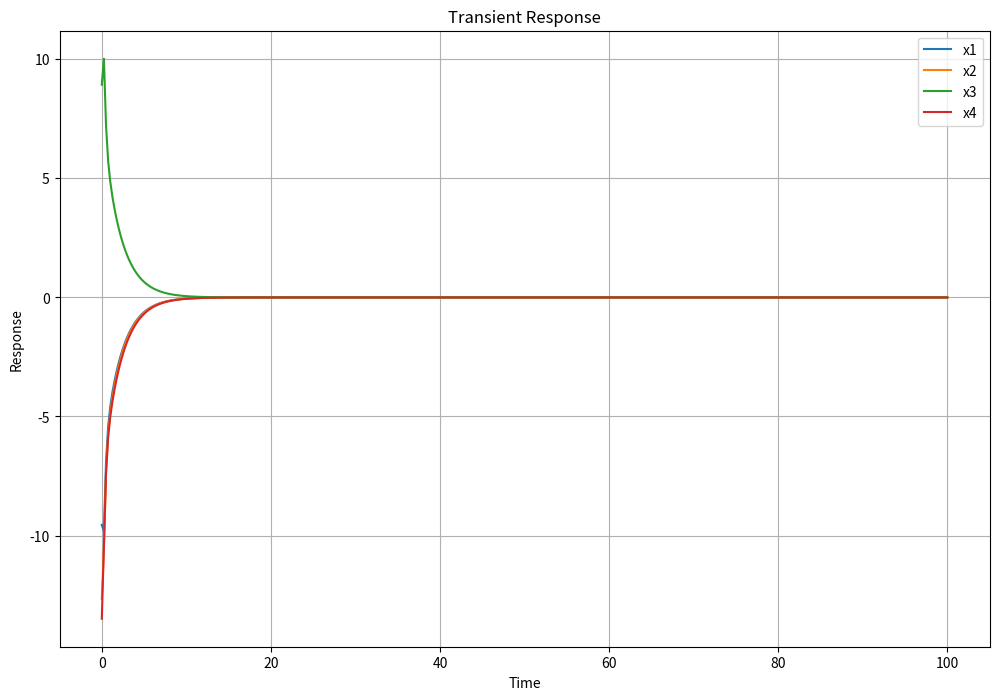
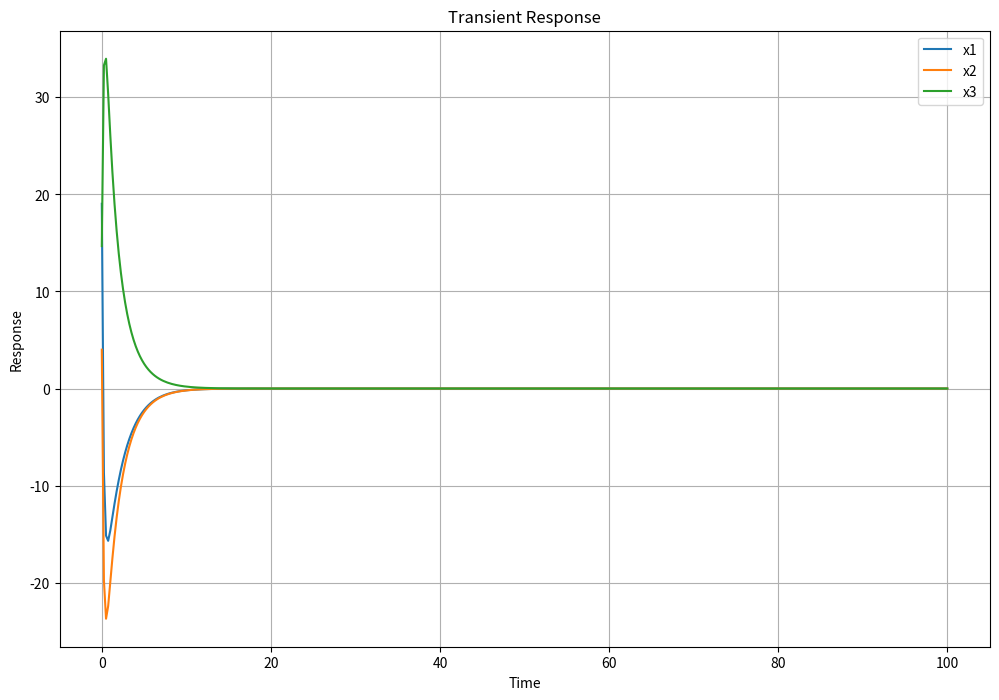
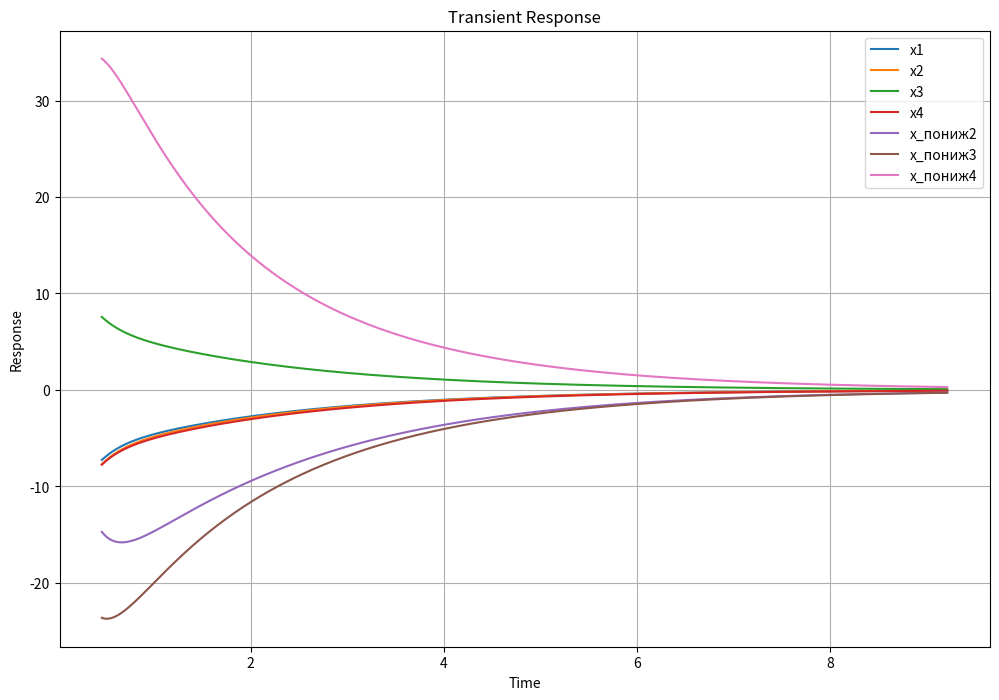

Write Python code to recreate these figures, in order.
import numpy as np
import matplotlib.pyplot as plt
import sympy as sp
import math as m
class Matrix:
    def __init__(self, n, values, initial_conditions, err):
        self.size = n
        self.err = err
        self.values = values
        self.determinant = None
        self.eigenvalues = np.zeros(n)
        self.eigenvectors = np.zeros((n, n))
        self.initial_conditions = initial_conditions
        self.coefficients = np.zeros(n)
        self.inverse_eig = None
        self.inverse = None
        self.index_max_eigval = None
        self.matr_with_x = []
        self.matr_resh = np.zeros((n-1, n-1))
        self.gran = []

    def calc_gran(self):
        for i in range (self.size):
            self.gran.append(( 1 / self.eigenvalues[i] ) * m.log(self.err))

    def is_determinant_negative(self):
        self.determinant = np.linalg.det(self.values)
        return self.determinant < 0

    def calculate_eigenvalues_and_eigenvectors(self):
        self.eigenvalues, self.eigenvectors = np.linalg.eig(self.values)

    def calculate_inverse(self):
        self.inverse_eig = np.linalg.inv(self.eigenvectors)

    def calculate_coefficients(self):
        self.calculate_inverse()
        if self.inverse_eig is not None:
            self.coefficients = self.inverse_eig @ self.initial_conditions.T

    def calculate_inverse_from_eigenvectors(self):
        diagonal_matrix = np.diag(self.coefficients.flatten())
        self.inverse = np.linalg.inv(self.eigenvectors @ diagonal_matrix)

    def find_index_of_max_eigenvector(self):
        self.index_max_eigval = np.argmax(abs(self.eigenvalues))

    def expr_max_exp(self):
        self.find_index_of_max_eigenvector()
        x_resh = sp.symbols(f'x{self.index_max_eigval + 1}')
        xi = sp.solve(sum(self.inverse[self.index_max_eigval][i] * sp.symbols(f'x{i + 1}') for i in range(self.size)), x_resh)[0]
        for i in range(self.size):
            temp_expr = sum(self.values[i][j] * sp.symbols(f'x{j + 1}') for j in range(self.size))
            self.matr_with_x.append(temp_expr)
        substitutedequations = [eq.subs(x_resh, xi) for eq in self.matr_with_x]
        simplifiedequations = [sp.simplify(eq) for eq in substitutedequations]
        print("\nПолученные выражения:")
        for i, eq in enumerate(simplifiedequations[1:]):  # Исключаем первую строку
            coefficients = [float(eq.coeff(sp.symbols(f'x{j+1}'))) for j in range(1, self.size)]  # Исключаем первый столбец
            if i < self.matr_resh.shape[0]:
                self.matr_resh[i, :len(coefficients)] = coefficients



    def construct_equations_matrix(self):
        # Построение матрицы уравнений с экспонентами
        equations_matrix = []
        for i in range(self.size):
            equation = sum(self.coefficients[j] * self.eigenvectors[j, i] * sp.exp(self.eigenvalues[j]) for j in range(self.size))
            equations_matrix.append(equation)
        return equations_matrix

    def calc(self):
        self.calculate_eigenvalues_and_eigenvectors()
        self.calculate_coefficients()
        self.calculate_inverse_from_eigenvectors()
        self.expr_max_exp()
        self.calc_gran()
        equations_matrix = self.construct_equations_matrix()


def plot_transient_response(с, n):
    n = n
    t = np.linspace(n, 100, 400)
    responses = np.zeros((с.size, t.size))

    for i in range(с.size):
        homogeneous_part = sum(
            с.coefficients[j] * с.eigenvectors[j, i] * np.exp(с.eigenvalues[j] * t) for j in range(с.size)
        )

        responses[i] = homogeneous_part


    plt.figure(figsize=(12, 8))
    for i in range(с.size):
        plt.plot(t, responses[i], label=f'x{i+1}')

    plt.title('Transient Response')
    plt.xlabel('Time')
    plt.ylabel('Response')
    plt.legend()
    plt.grid()
    plt.show()
    
def plot_transient_response2(с,d, n, m):
    t = np.linspace(n, m, 400)
    responses = np.zeros((с.size, t.size))
    responses2 = np.zeros((d.size, t.size))
    for i in range(с.size):
        homogeneous_part = sum(
            с.coefficients[j] * с.eigenvectors[j, i] * np.exp(с.eigenvalues[j] * t) for j in range(с.size)
        )

        responses[i] = homogeneous_part
    for i in range(d.size):
        homogeneous_part = sum(
            d.coefficients[j] * d.eigenvectors[j, i] * np.exp(d.eigenvalues[j] * t) for j in range(d.size)
        )

        responses2[i] = homogeneous_part


    plt.figure(figsize=(12, 8))
    for i in range(с.size):
        plt.plot(t, responses[i], label=f'x{i+1}')
    for i in range(d.size):
        plt.plot(t, responses2[i], label=f'x_пониж{i+2}')

    plt.title('Transient Response')
    plt.xlabel('Time')
    plt.ylabel('Response')
    plt.legend()
    plt.grid()
    plt.show()

# Пример использования
values = np.array([
    [-3.0504, -44.6371, -14.7046, 56.9748],
    [-1.4677, -89.0323, -25.8790, 110.2661],
    [-3.4798, -10.1452, -6.7681, 15.2601],
    [-1.2984, -66.4516, -19.4315, 82.3508]
])
initial_conditions = np.array([[2.0000, -1.5000, 1.0000, -2.5000]])
err = 0.01
a = Matrix(4, values, initial_conditions, err)
a.calc()
print(a.gran)
# Создание новой матрицы без первой строки и первого столбца
new_values = a.matr_resh
b = Matrix(3, new_values, initial_conditions[:, 1:], err)
b.calc()
plot_transient_response(a, 0)
plot_transient_response(b, 0)
plot_transient_response2(a, b, min(a.gran), max(a.gran))
